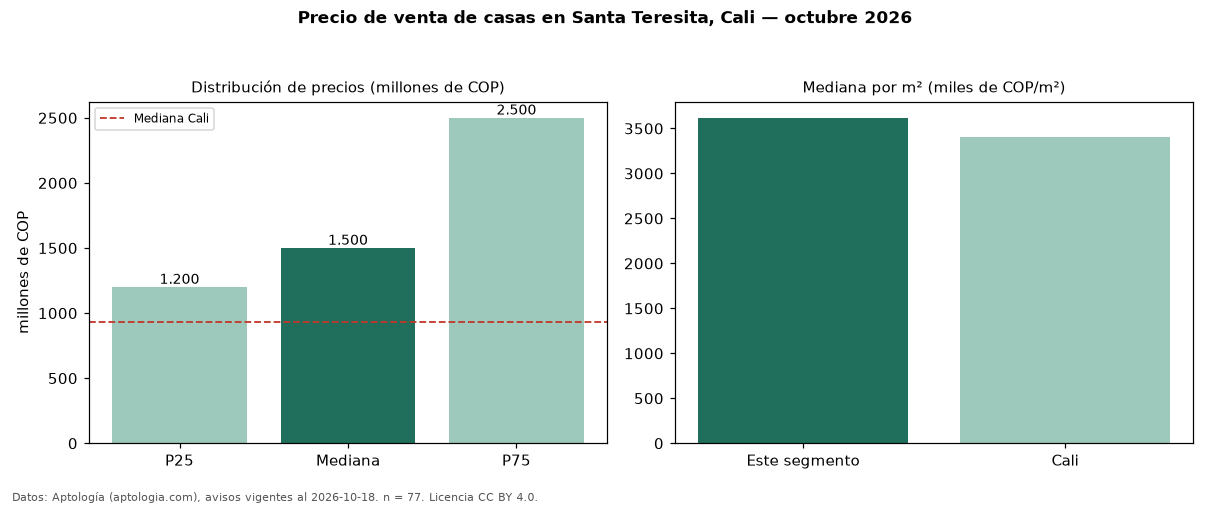

Values plotted in this chart, from the file beside it:
seccion, metrica, valor, moneda, n
precio, p25, 1200000000, COP, 77
precio, mediana, 1500000000, COP, 77
precio, p75, 2500000000, COP, 77
precio, minimo, 650000000, COP, 77
precio, maximo, 6000000000, COP, 77
m2, mediana_precio_m2, 3618182, COP, 77
m2, area_mediana_m2, 466.0, m2, 77
banos, mediana_banos, 5.0, , 
parqueadero, pct_con_parqueadero, 98.7, %, 76
estrato, estrato_mas_frecuente, 6, , 77
habitaciones, 3+, 1500000000, COP, 76
ciudad, mediana_ciudad_referencia, 930000000, COP, 
ciudad, mediana_m2_ciudad, 3400000, COP, 
fuente, fecha_datos, 2026-10-18, , 
fuente, atribucion, https://www.aptologia.com/casas-en-venta…, , 
fuente, licencia, CC BY 4.0, , 
